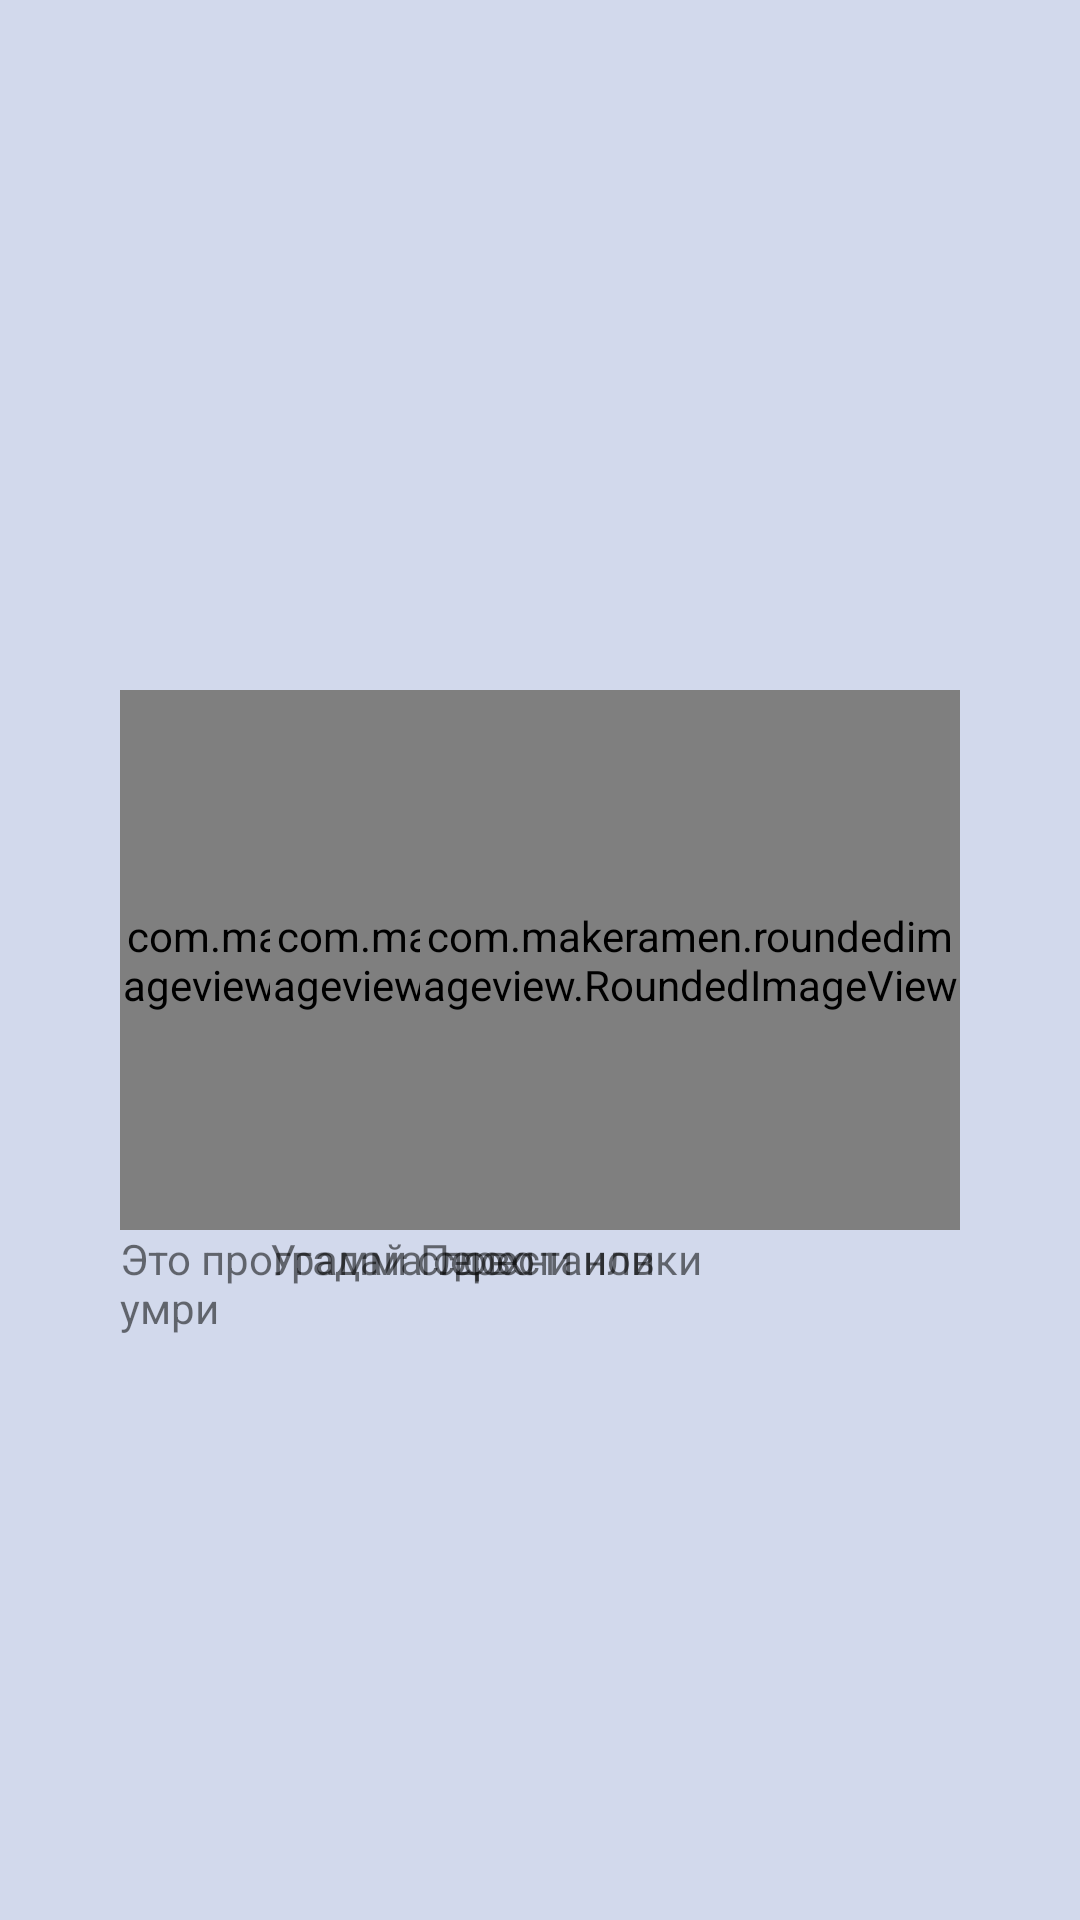

This screen was rendered from an Android layout file. Write that file and the resources it references.
<!-- AndroidManifest.xml: application theme Theme.LearnWordsWithTamagotchi -->
<!-- res/layout/activity_game_list.xml -->
<?xml version="1.0" encoding="utf-8"?>
<RelativeLayout xmlns:app="http://schemas.android.com/apk/res-auto"
    xmlns:tools="http://schemas.android.com/tools"
    xmlns:android="http://schemas.android.com/apk/res/android"
    android:layout_width="match_parent"
    android:layout_height="match_parent"
    android:background="@color/background"
    tools:context=".activities.GameListActivity">

        <com.makeramen.roundedimageview.RoundedImageView
            android:id="@+id/game1"
            android:layout_width="180sp"
            android:layout_height="180sp"
            android:layout_centerVertical="true"
            android:layout_marginLeft="40sp"
            android:src="@drawable/s"
            app:riv_corner_radius="20dp" />

        <TextView
            android:layout_width="180sp"
            android:layout_height="wrap_content"
            android:layout_below="@+id/game1"
            android:layout_marginLeft="40sp"
            android:text="Это программа сдохни или умри">
        </TextView>
        <TextView
            android:layout_width="180sp"
            android:layout_height="wrap_content"
            android:layout_below="@+id/game2"
            android:layout_centerHorizontal="true"
            android:layout_marginLeft="40sp"
            android:text="Угадай слово">
        </TextView>
        <TextView
            android:layout_width="180sp"
            android:layout_height="wrap_content"
            android:layout_below="@+id/game3"
            android:layout_marginRight="40sp"
            android:layout_alignParentRight="true"
            android:text="Перестановки">
        </TextView>

        <com.makeramen.roundedimageview.RoundedImageView
            android:id="@+id/game2"
            android:layout_width="180sp"
            android:layout_height="180sp"
            android:layout_centerInParent="true"
            android:src="@drawable/s"
            app:riv_corner_radius="20dp"/>

        <com.makeramen.roundedimageview.RoundedImageView
            android:id="@+id/game3"
            android:layout_width="180sp"
            android:layout_height="180sp"
            android:layout_centerVertical="true"
            android:layout_alignParentRight="true"
            android:layout_marginRight="40sp"
            android:src="@drawable/s"
            app:riv_corner_radius="20dp"/>


</RelativeLayout>
<!-- resources referenced by this layout -->
<resources>
  <color name="background">#D2D9EC</color>
  <!-- drawable s: png bitmap (drawable, 346591 bytes) -->
  <style name="Theme.LearnWordsWithTamagotchi" parent="Theme.MaterialComponents.DayNight.NoActionBar">
          
          <item name="colorPrimary">@color/purple_500</item>
          <item name="colorPrimaryVariant">@color/purple_700</item>
          <item name="colorOnPrimary">@color/background</item>
          
          <item name="colorSecondary">@color/teal_200</item>
          <item name="colorSecondaryVariant">@color/teal_700</item>
          <item name="colorOnSecondary">@color/black</item>
          
          <item name="android:statusBarColor">?attr/colorPrimaryVariant</item>
          
      </style>
  <color name="purple_500">#FF6200EE</color>
  <color name="purple_700">#FF3700B3</color>
  <color name="teal_200">#FF03DAC5</color>
  <color name="teal_700">#FF018786</color>
  <color name="black">#FF000000</color>
</resources>
